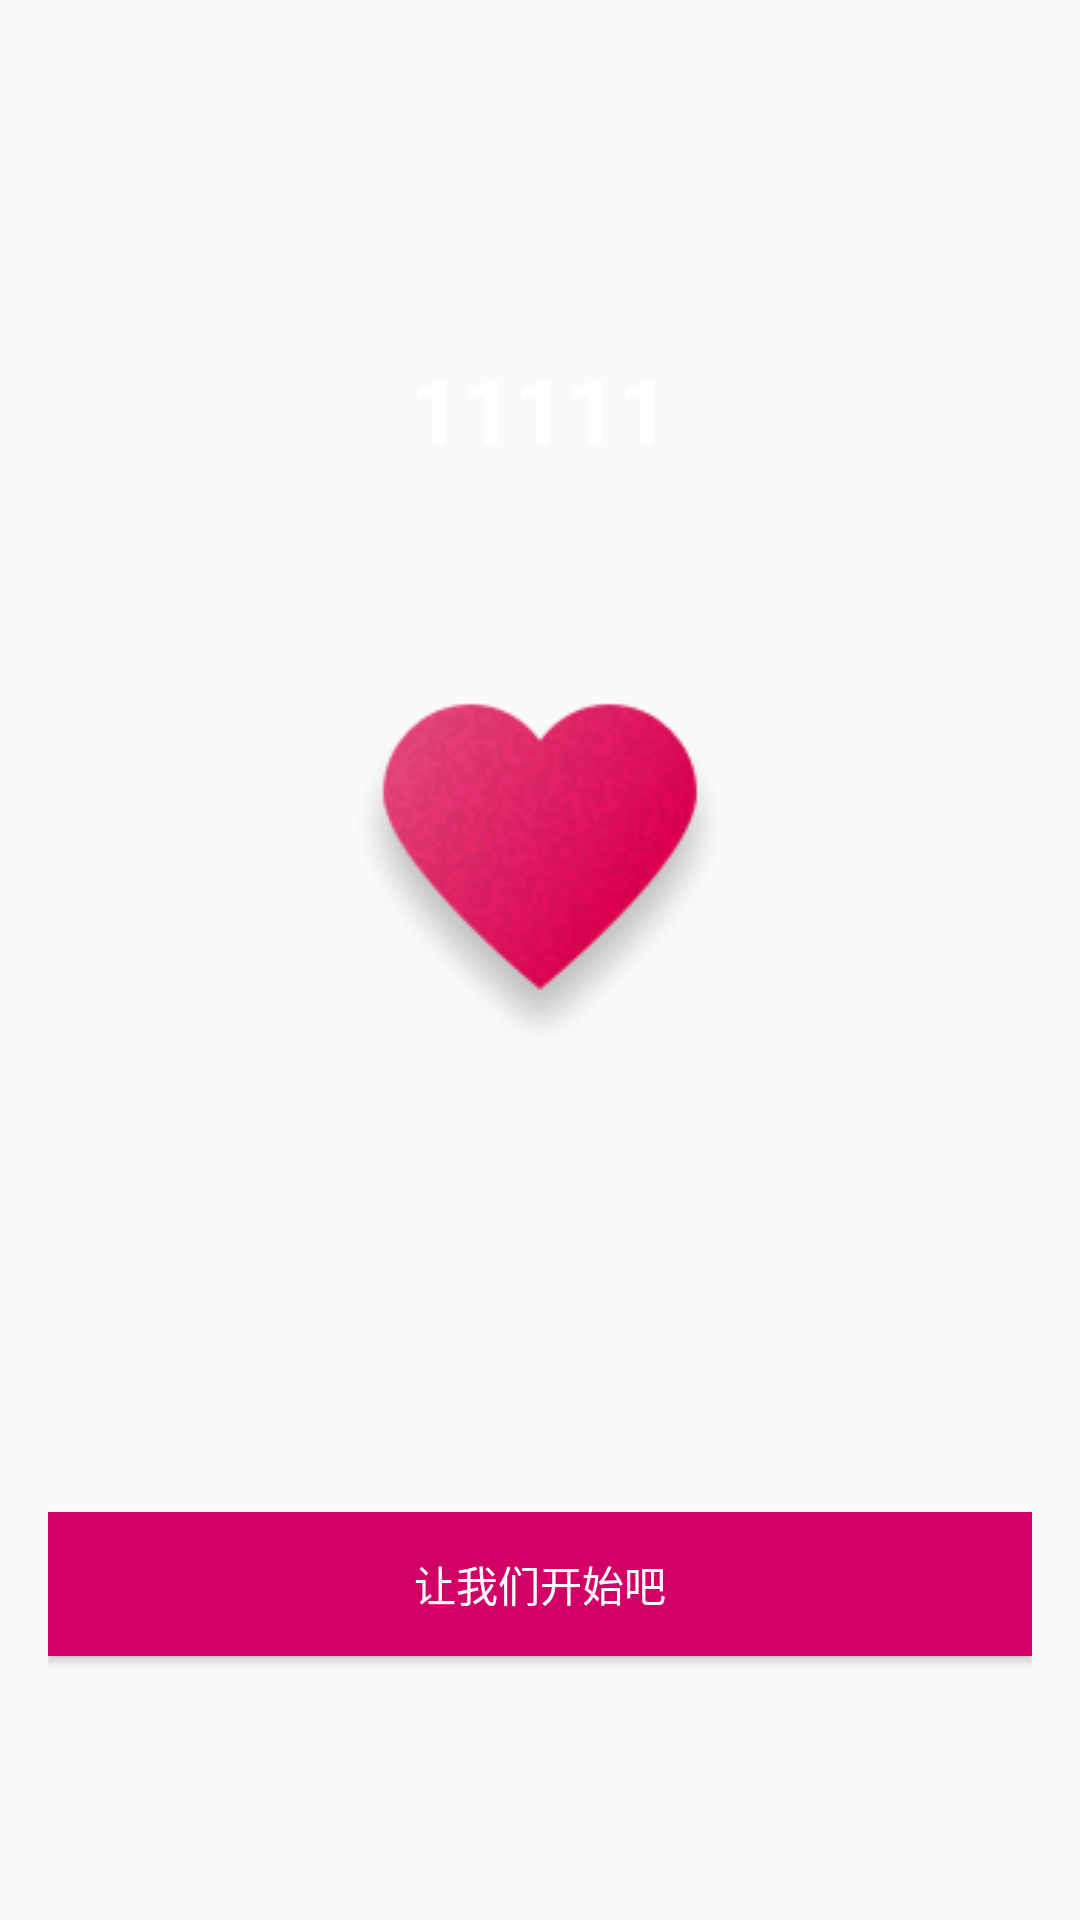

Layout XML and referenced resources for this Android screen:
<!-- AndroidManifest.xml: application theme AppTheme -->
<!-- res/layout/fratgment_guide_page.xml -->
<?xml version="1.0" encoding="utf-8"?>
<RelativeLayout xmlns:android="http://schemas.android.com/apk/res/android"
                android:id="@+id/layout_fragment"
                android:layout_width="match_parent"
                android:layout_height="match_parent"
                android:padding="@dimen/activity_vertical_margin">

    <TextView
        android:id="@+id/tv_guide"
        android:layout_marginTop="100dp"
        android:textSize="30sp"
        android:textStyle="bold"
        android:textColor="@color/material_color_white"
        android:layout_width="wrap_content"
        android:layout_height="wrap_content"
        android:layout_centerHorizontal="true"
        android:text="11111"/>

    <ImageView
        android:id="@+id/iv_guide"
        android:layout_width="150dp"
        android:layout_height="150dp"
        android:layout_below="@+id/tv_guide"
        android:layout_centerHorizontal="true"
        android:layout_marginTop="50dp"
        android:src="@drawable/start2"/>


    <Button
        android:textColor="@color/material_color_white"
        android:id="@+id/bt_guide"
        android:layout_width="match_parent"
        android:layout_height="wrap_content"
        android:layout_alignParentBottom="true"
        android:layout_alignParentLeft="true"
        android:layout_alignParentStart="true"
        android:layout_marginBottom="72dp"
        android:background="@color/colorAccent"
        android:text="让我们开始吧"/>

</RelativeLayout>
<!-- resources referenced by this layout -->
<resources>
  <color name="colorAccent">#d10165</color>
  <color name="material_color_white">#FFFFFF</color>
  <dimen name="activity_vertical_margin">16dp</dimen>
  <!-- drawable start2: png bitmap (drawable, 8205 bytes) -->
  <style name="AppTheme" parent="Theme.AppCompat.Light.DarkActionBar">
          
          <item name="colorPrimary">@color/colorPrimary</item>
          <item name="colorPrimaryDark">@color/colorPrimaryDark</item>
          <item name="colorAccent">@color/colorAccent</item>
      </style>
  <color name="colorPrimary">#ff007b</color>
  <color name="colorPrimaryDark">#ff007b</color>
</resources>
